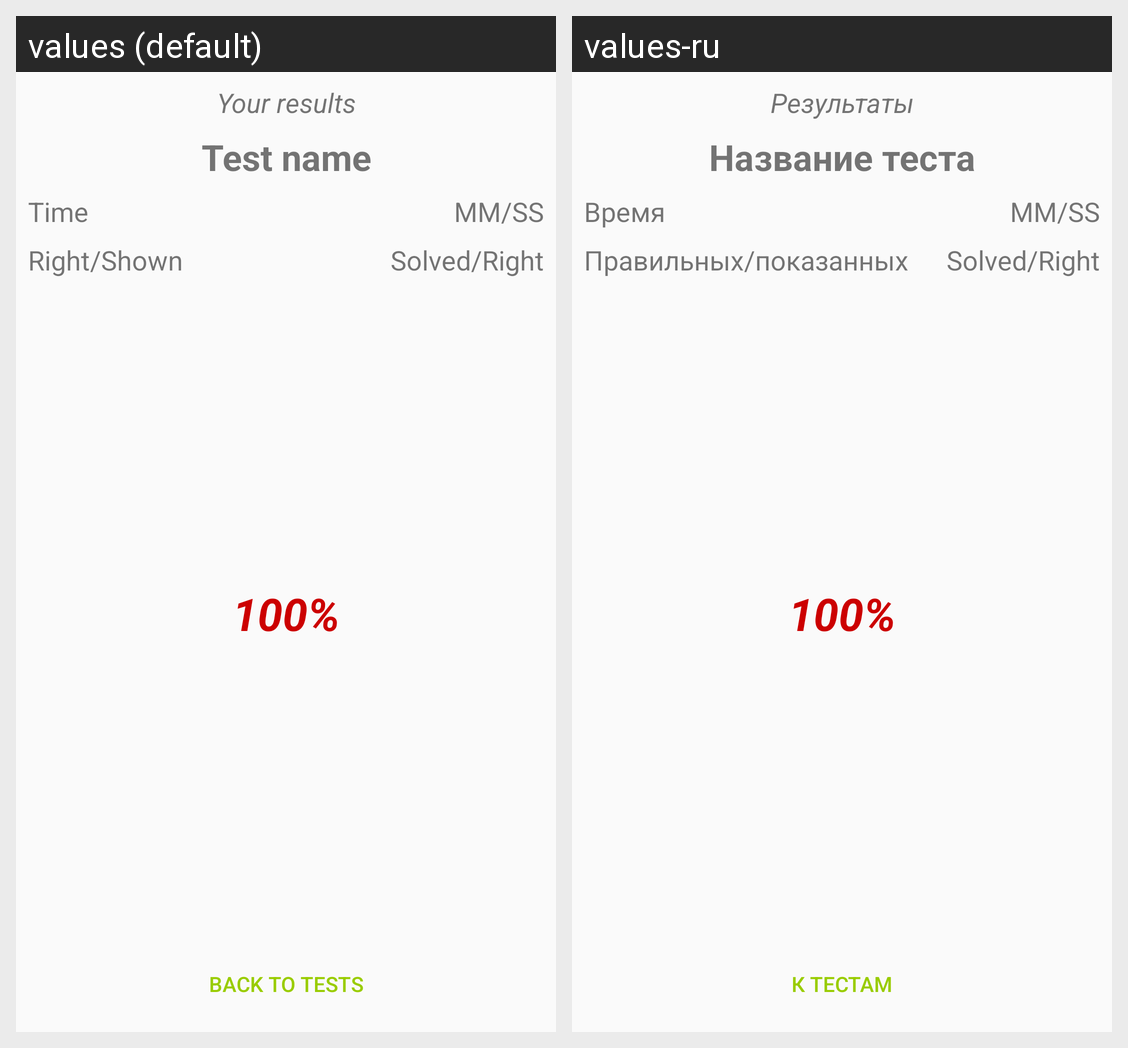

Translations of the strings shown on this Android screen, per locale in the grid:
Android screen res/layout/fragment_session_result.xml rendered under 2 locales, left to right: values (default), values-ru. Device: Nexus 5 (rendered at 1080×1920; each locale shown at half size, 540×960, under a caption strip naming it); theme AppTheme.
Strings drawn on this screen, with the default value and each locale's value (text and hints the layout hard-codes, and strings that could not be matched under every locale, appear in the picture but are not listed):

test_name
  values: Test name
  values-ru: Название теста

your_results
  values: Your results
  values-ru: Результаты

time
  values: Time
  values-ru: Время

right_shown
  values: Right/Shown
  values-ru: Правильных/показанных

back_to_tests
  values: Back to tests
  values-ru: К тестам
